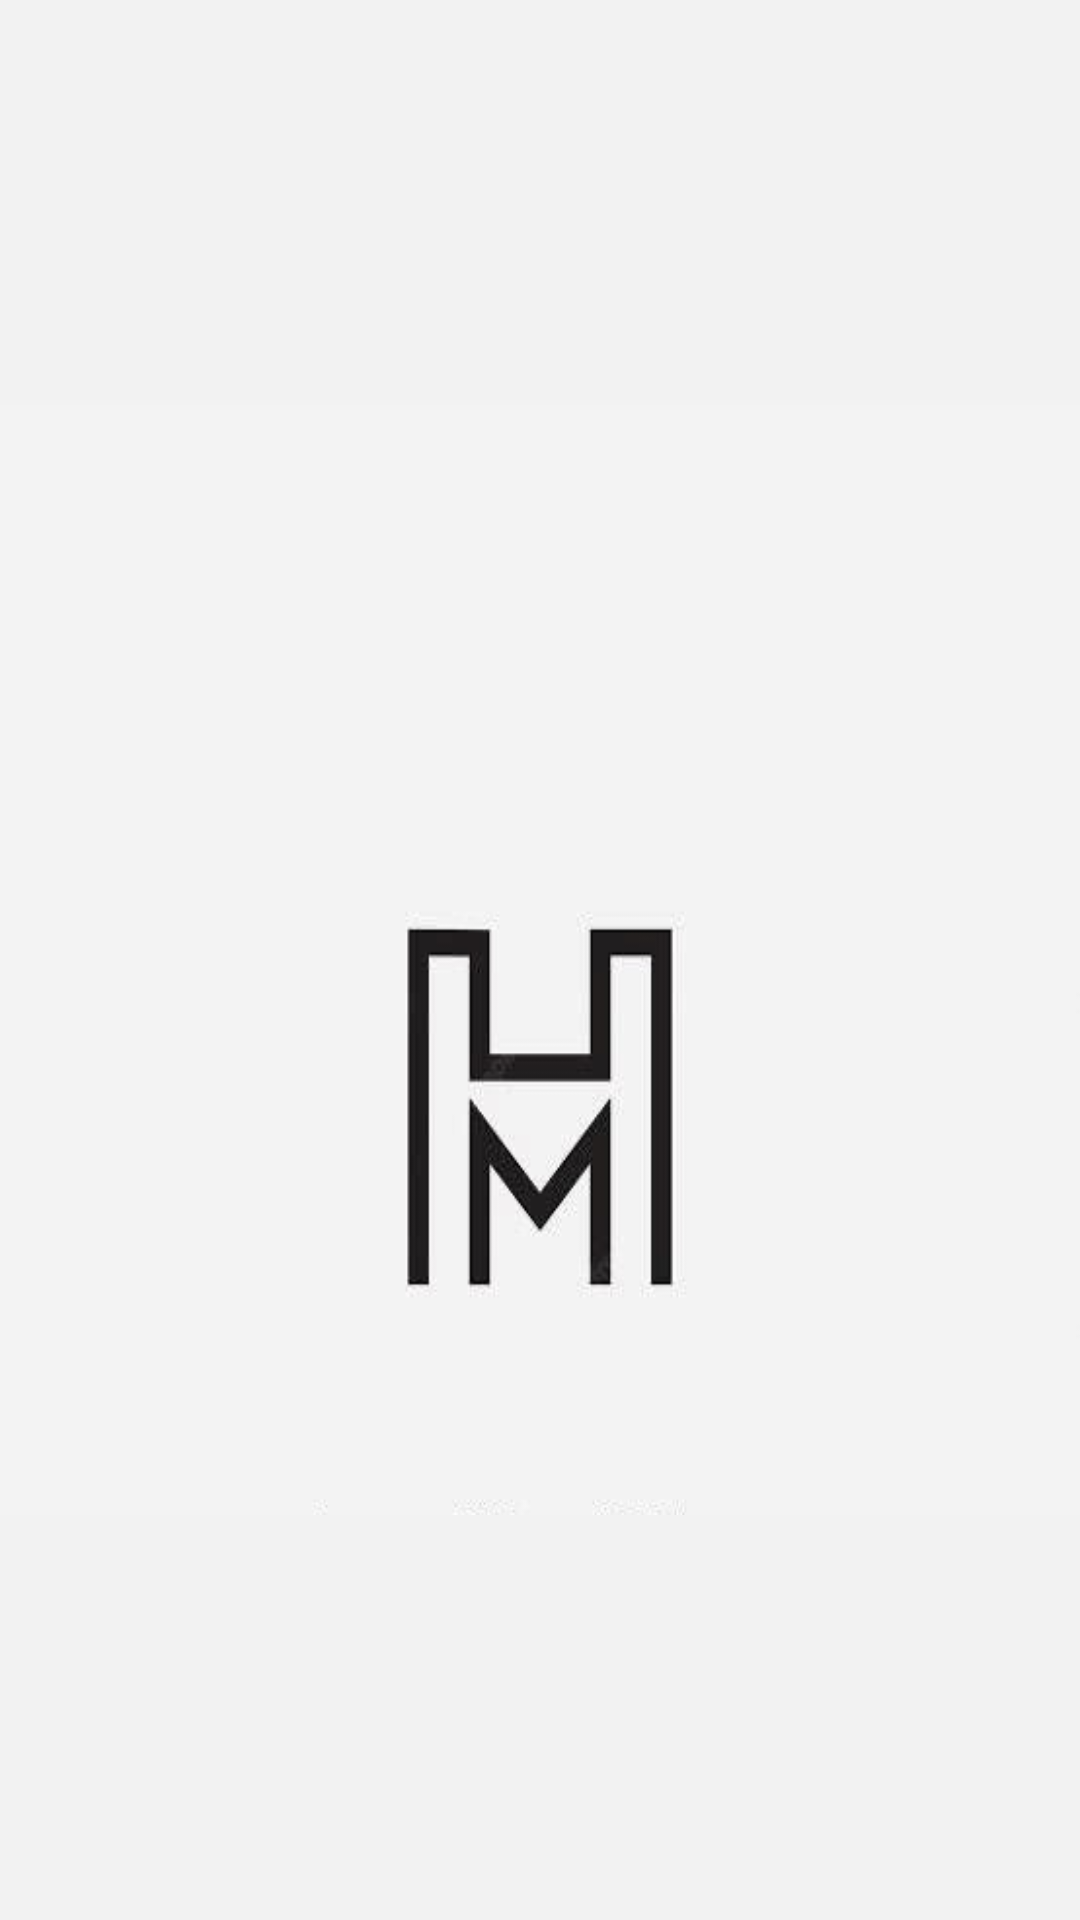

This screen was rendered from an Android layout file. Write that file and the resources it references.
<!-- AndroidManifest.xml: activity theme Theme.PlacementCell -->
<!-- res/layout/activity_splash.xml -->
<?xml version="1.0" encoding="utf-8"?>
<LinearLayout xmlns:android="http://schemas.android.com/apk/res/android"
    xmlns:tools="http://schemas.android.com/tools"
    android:layout_width="match_parent"
    android:layout_height="match_parent"
    android:background="#F2F2F2"
    android:gravity="center"
    android:orientation="vertical"
    tools:context=".SplashActivity">

    <ImageView
        android:layout_width="match_parent"
        android:layout_height="370dp"
        android:layout_gravity="center"
        android:background="@drawable/splashhiremelogo" />

</LinearLayout>
<!-- resources referenced by this layout -->
<resources>
  <!-- drawable splashhiremelogo: jpg bitmap (drawable, 29217 bytes) -->
  <style name="Theme.PlacementCell" parent="Theme.MaterialComponents.DayNight.NoActionBar">
          
          <item name="colorPrimary">@color/purple_500</item>
          <item name="colorPrimaryVariant">@color/purple_700</item>
          <item name="colorOnPrimary">@color/white</item>
          
          <item name="colorSecondary">@color/teal_200</item>
          <item name="colorSecondaryVariant">@color/teal_700</item>
          <item name="colorOnSecondary">@color/black</item>
          
          <item name="android:statusBarColor" tools:targetApi="l">?attr/colorPrimaryVariant</item>
          
      </style>
  <color name="purple_500">#3F51B5</color>
  <color name="purple_700">#3F51B5</color>
  <color name="white">#FFFFFFFF</color>
  <color name="teal_200">#FF03DAC5</color>
  <color name="teal_700">#FF018786</color>
  <color name="black">#FF000000</color>
</resources>
